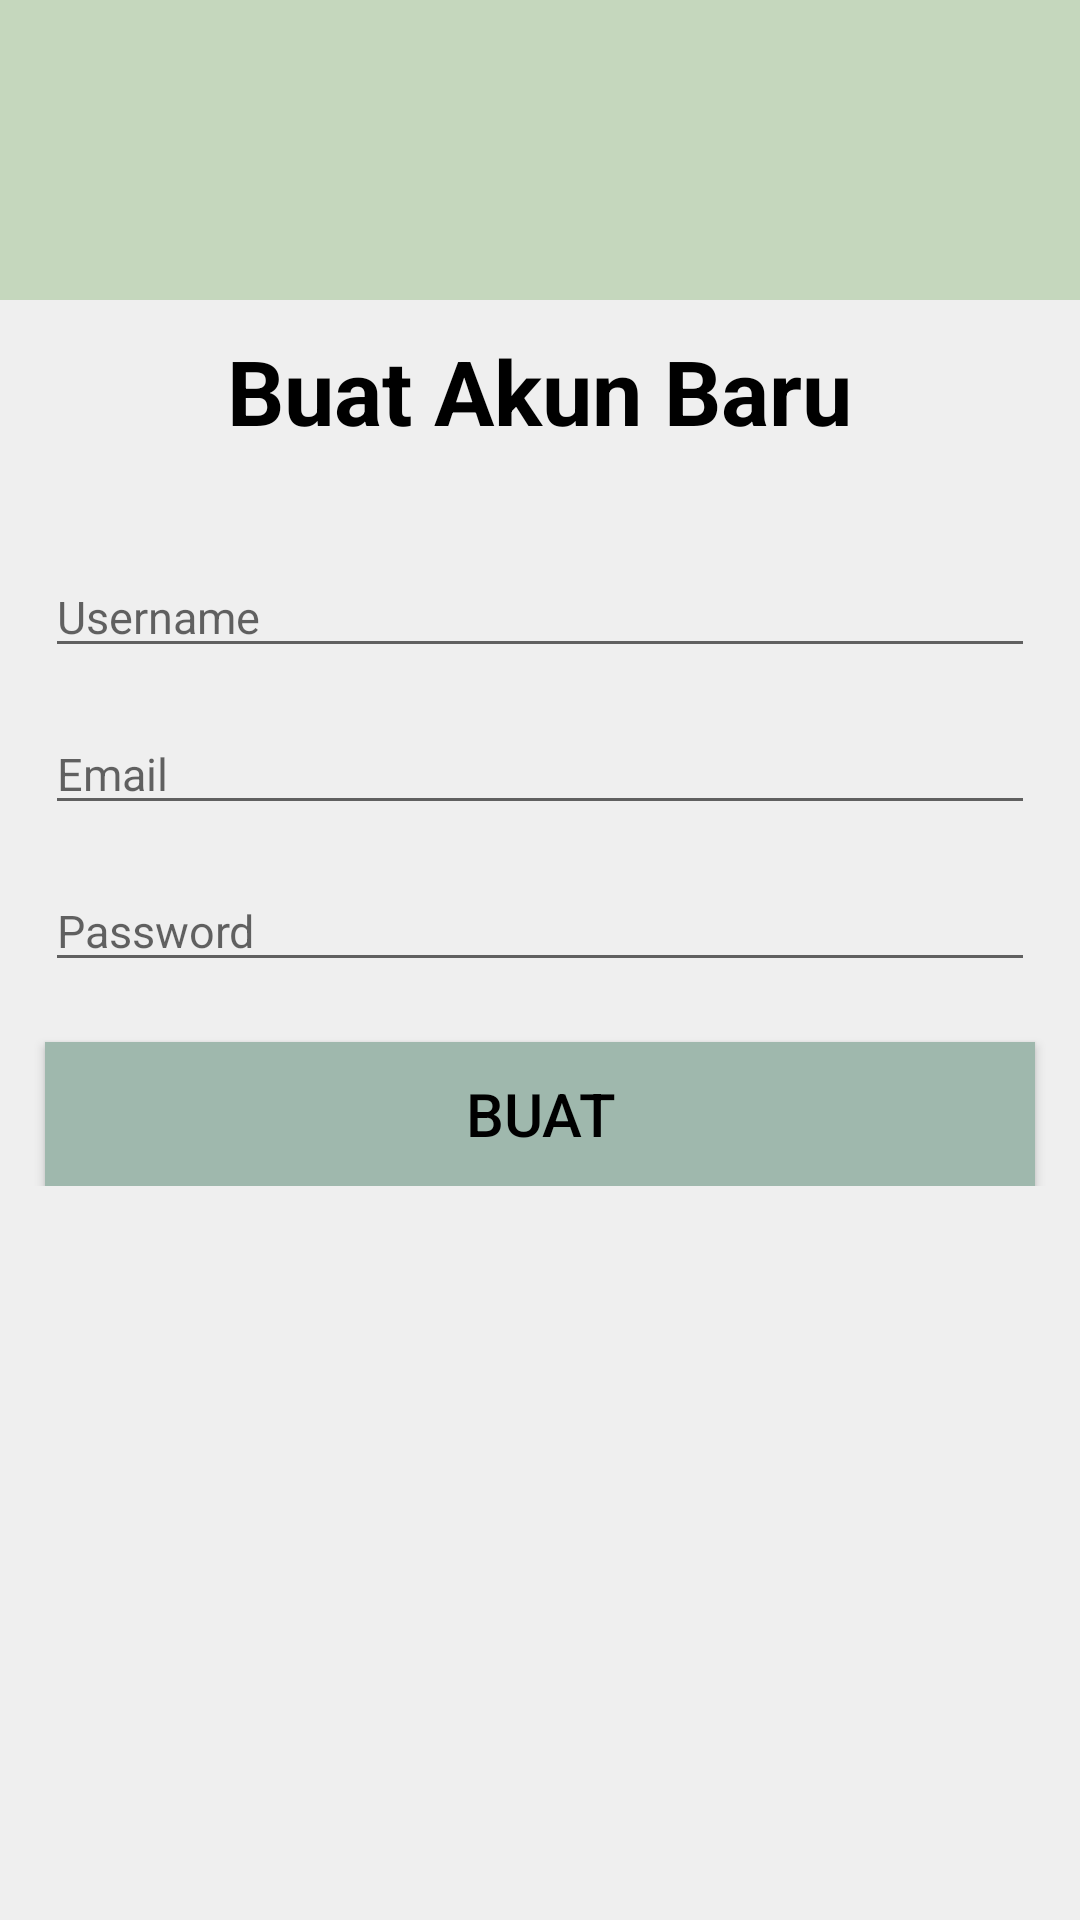

This screen was rendered from an Android layout file. Write that file and the resources it references.
<!-- AndroidManifest.xml: application theme Theme.SAYURKELILINGREVISI -->
<!-- res/layout/activity_register.xml -->
<?xml version="1.0" encoding="utf-8"?>
<LinearLayout xmlns:android="http://schemas.android.com/apk/res/android"
    xmlns:app="http://schemas.android.com/apk/res-auto"
    xmlns:tools="http://schemas.android.com/tools"
    android:layout_width="match_parent"
    android:layout_height="match_parent"
    android:orientation="vertical"
    android:background="@color/Background"
    tools:context=".RegisterActivity">

    
    <androidx.appcompat.widget.Toolbar
        android:layout_width="match_parent"
        android:layout_height="100dp"
        android:background="@color/Primary">
        <LinearLayout
            android:layout_width="match_parent"
            android:layout_height="wrap_content"
            android:orientation="horizontal">
        </LinearLayout>
    </androidx.appcompat.widget.Toolbar>

    
    <LinearLayout
        android:layout_width="match_parent"
        android:layout_height="wrap_content"
        android:orientation="vertical"
        android:gravity="center_horizontal">
        <TextView
            android:layout_marginTop="10dp"
            android:layout_width="wrap_content"
            android:layout_height="wrap_content"
            android:text="Buat Akun Baru"
            android:textSize="30dp"
            android:textColor="@color/black"
            android:textStyle="bold"
            android:layout_gravity="center"/>
        <com.google.android.material.textfield.TextInputEditText
            android:layout_marginTop="35dp"
            android:layout_marginLeft="15dp"
            android:layout_marginRight="15dp"
            android:layout_width="match_parent"
            android:layout_height="wrap_content"
            android:hint="Username"
            android:textColor="@color/black"
            android:textSize="15dp"
            android:id="@+id/username"/>
        <com.google.android.material.textfield.TextInputEditText
            android:layout_marginTop="15dp"
            android:layout_marginLeft="15dp"
            android:layout_marginRight="15dp"
            android:layout_width="match_parent"
            android:layout_height="wrap_content"
            android:hint="Email"
            android:textColor="@color/black"
            android:textSize="15dp"
            android:id="@+id/email"
            android:inputType="textEmailAddress"/>
        <com.google.android.material.textfield.TextInputEditText
            android:layout_marginTop="15dp"
            android:layout_marginLeft="15dp"
            android:layout_marginRight="15dp"
            android:layout_width="match_parent"
            android:layout_height="wrap_content"
            android:hint="Password"
            android:textColor="@color/black"
            android:textSize="15dp"
            android:id="@+id/password"
            android:inputType="textPassword"/>
        <Button
            android:layout_marginTop="20dp"
            android:layout_marginRight="15dp"
            android:layout_marginLeft="15dp"
            android:layout_width="match_parent"
            android:layout_height="wrap_content"
            android:text="BUAT"
            android:textSize="20dp"
            android:textAlignment="center"
            android:textColor="@color/black"
            android:background="@color/PrimaryDark"
            android:id="@+id/btn_buat"/>
    </LinearLayout>
</LinearLayout>
<!-- resources referenced by this layout -->
<resources>
  <color name="Background">#EFEFEF</color>
  <color name="Primary">#c5d7bd</color>
  <color name="PrimaryDark">#9fb8ad</color>
  <color name="black">#FF000000</color>
  <style name="Theme.SAYURKELILINGREVISI" parent="Theme.MaterialComponents.Light.NoActionBar">
          
          <item name="colorPrimary">@color/Primary</item>
          <item name="colorPrimaryVariant">@color/PrimaryDark</item>
          <item name="colorOnPrimary">@color/Primary</item>
          
          <item name="colorOnSecondary">@color/black</item>
          
          <item name="android:statusBarColor" tools:targetApi="l">?attr/colorPrimaryVariant</item>
          
      </style>
</resources>
